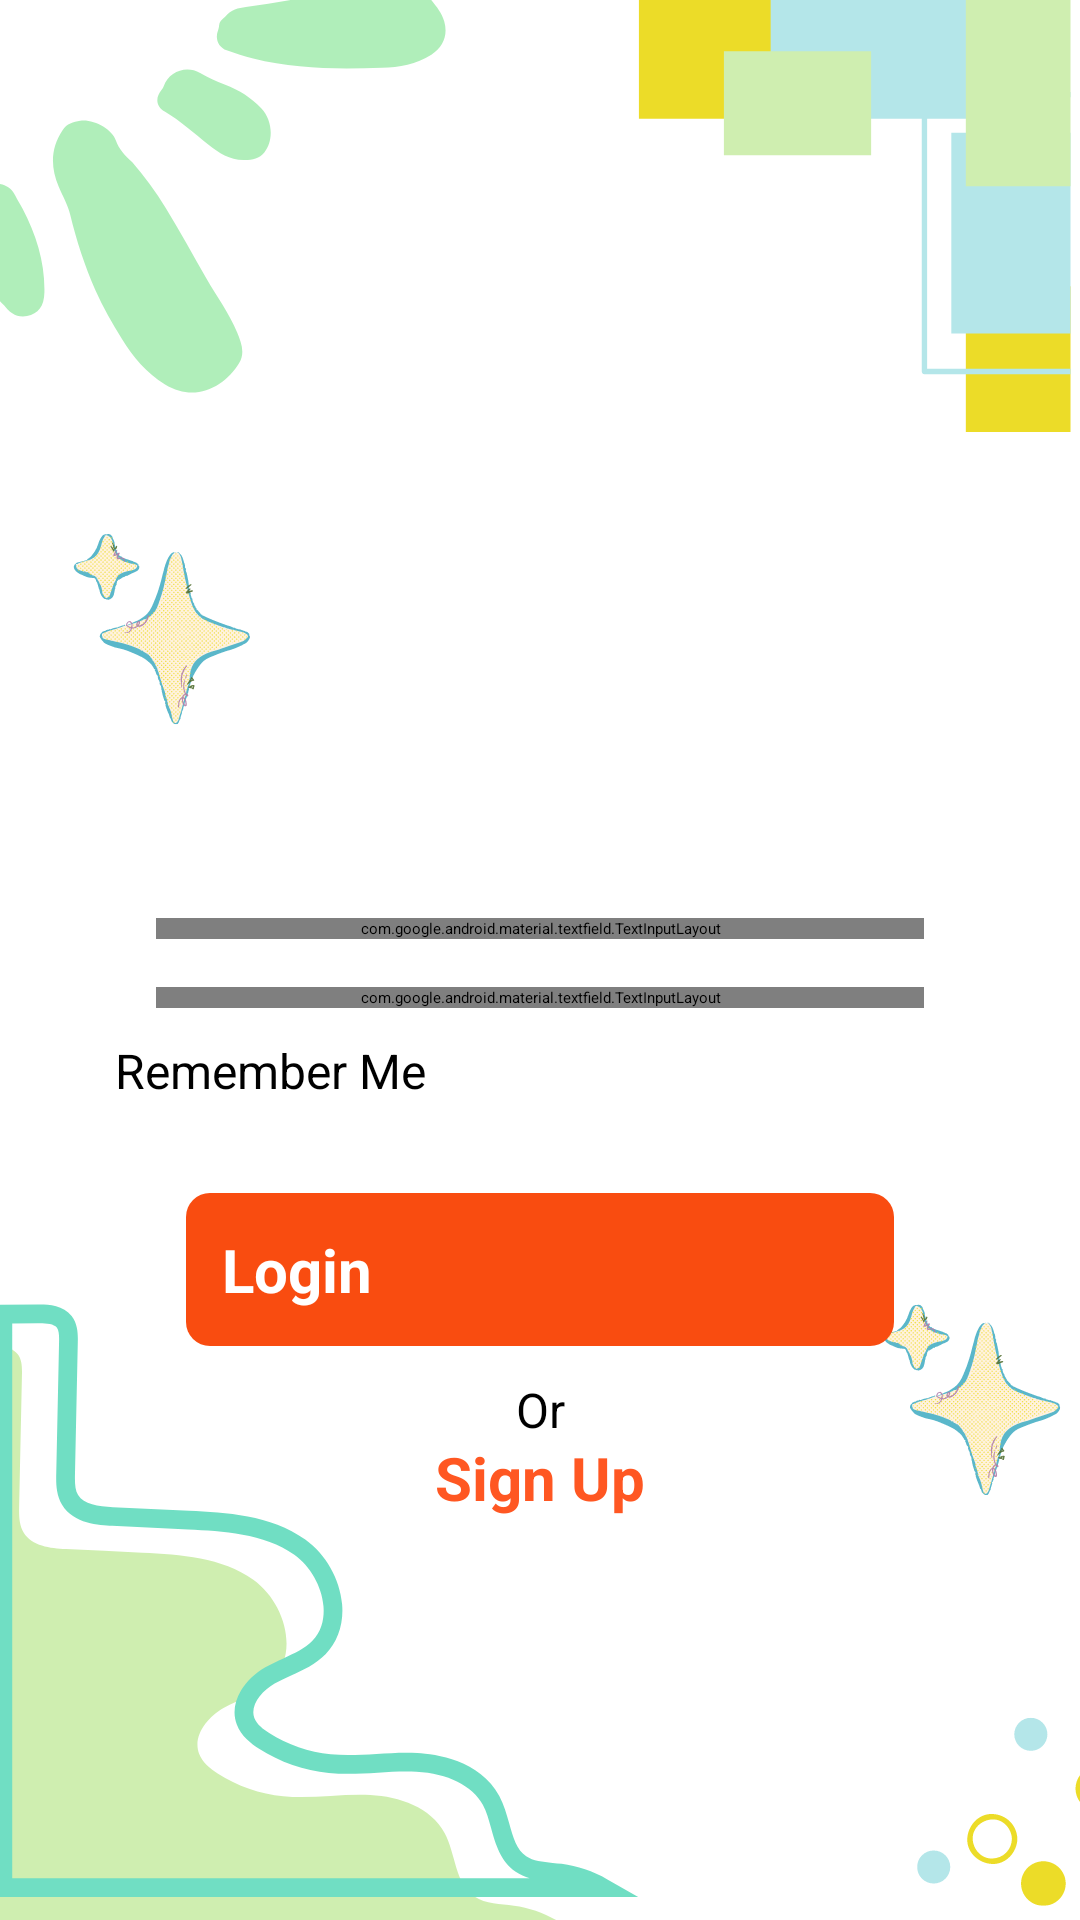

Reconstruct the res/layout file that produces this screen, plus the resources it refers to.
<!-- AndroidManifest.xml: application theme Theme.Weather_alerts_for_epilepsy -->
<!-- res/layout/activity_login.xml -->
<?xml version="1.0" encoding="utf-8"?>
<ScrollView xmlns:android="http://schemas.android.com/apk/res/android"
    xmlns:app="http://schemas.android.com/apk/res-auto"
    xmlns:tools="http://schemas.android.com/tools"
    android:layout_width="match_parent"
    android:layout_height="match_parent"
    android:background="@drawable/s1"
    android:padding="16dp"
    tools:context=".Activities.LoginActivity">

  <LinearLayout
      android:layout_width="match_parent"
      android:layout_height="wrap_content"
      android:gravity="center_horizontal"
      android:orientation="vertical"
      android:padding="16dp">

    
    <FrameLayout
        android:layout_width="200dp"
        android:layout_height="200dp"
        android:layout_gravity="center"
        android:layout_marginTop="40dp"
        android:layout_marginBottom="24dp">

      
      <ImageView
          android:id="@+id/logo_image"
          android:layout_width="match_parent"
          android:layout_height="match_parent"
          android:scaleType="fitCenter"
          app:srcCompat="@drawable/logo" />

      
      <com.airbnb.lottie.LottieAnimationView
          android:id="@+id/lottie_animation"
          android:layout_width="match_parent"
          android:layout_height="match_parent"
          android:visibility="gone"
          app:lottie_autoPlay="false"
          app:lottie_loop="false"
          app:lottie_rawRes="@raw/login" />
    </FrameLayout>

    
    <com.google.android.material.textfield.TextInputLayout
        android:layout_width="match_parent"
        android:layout_height="wrap_content"
        android:layout_marginStart="20dp"
        android:layout_marginTop="10dp"
        android:layout_marginEnd="20dp"
        app:boxStrokeColor="#FF5722"
        app:hintTextColor="@color/black">

      <com.google.android.material.textfield.TextInputEditText
          android:id="@+id/input_field"
          android:layout_width="match_parent"
          android:layout_height="wrap_content"
          android:background="@drawable/input_field_background"
          android:hint="Email or Mobile Number"
          android:inputType="text"
          android:padding="12dp"
          android:textColor="@android:color/black"
          android:textSize="18sp" />
    </com.google.android.material.textfield.TextInputLayout>

    
    <com.google.android.material.textfield.TextInputLayout
        android:layout_width="match_parent"
        android:layout_height="wrap_content"
        android:layout_marginStart="20dp"
        android:layout_marginTop="16dp"
        android:layout_marginEnd="20dp"
        app:boxStrokeColor="#FF5722"
        app:hintTextColor="@color/black"
        app:passwordToggleEnabled="true">

      <com.google.android.material.textfield.TextInputEditText
          android:id="@+id/password"
          android:layout_width="match_parent"
          android:layout_height="wrap_content"
          android:background="@drawable/input_field_background"
          android:hint="Password"
          android:inputType="textPassword"
          android:padding="12dp"
          android:textColor="@android:color/black"
          android:textSize="18sp" />
    </com.google.android.material.textfield.TextInputLayout>

    
    <CheckBox
        android:id="@+id/rememberMeCheckbox"
        android:layout_width="wrap_content"
        android:layout_height="wrap_content"
        android:layout_marginStart="-90dp"
        android:layout_marginTop="10dp"
        android:text="Remember Me"
        android:textColor="@android:color/black"
        android:textSize="16sp"
        tools:ignore="TouchTargetSizeCheck" />

    
    <Button
        android:id="@+id/submit_button"
        android:layout_width="match_parent"
        android:layout_height="wrap_content"
        android:layout_margin="30dp"
        android:background="@drawable/button_background"
        android:elevation="4dp"
        android:text="Login"
        android:textAllCaps="false"
        android:textColor="#FFFFFF"
        android:textSize="20sp"
        android:textStyle="bold" />

    
    <TextView
        android:layout_width="match_parent"
        android:layout_height="wrap_content"
        android:layout_marginTop="-20dp"
        android:text="Or"
        android:textAlignment="center"
        android:textColor="#000000"
        android:textSize="16sp" />

    
    <TextView
        android:id="@+id/sign_up_text"
        android:layout_width="match_parent"
        android:layout_height="wrap_content"
        android:layout_marginTop="-2dp"
        android:layout_marginBottom="20dp"
        android:text="Sign Up"
        android:textAlignment="center"
        android:textColor="#FF5722"
        android:textSize="20sp"
        android:textStyle="bold" />
  </LinearLayout>

</ScrollView>
<!-- resources referenced by this layout -->
<resources>
  <color name="black">#FF000000</color>
  <!-- drawable button_background (drawable) -->
  <?xml version="1.0" encoding="utf-8"?>
  <shape xmlns:android="http://schemas.android.com/apk/res/android">
      <solid android:color="#F94C10" /> 
      <corners android:radius="8dp" /> 
      <padding android:left="12dp" android:top="12dp" android:right="12dp" android:bottom="12dp" /> 
  </shape>
  <!-- drawable input_field_background (drawable) -->
  <shape xmlns:android="http://schemas.android.com/apk/res/android">
      <solid android:color="@android:color/white" />
      <stroke android:width="2dp" android:color="#374045" />
      <corners android:radius="0dp" />
      <padding
          android:left="8dp"
          android:right="8dp"
          android:top="8dp"
          android:bottom="8dp" />
  </shape>
  <!-- drawable logo: png bitmap (drawable, 143628 bytes) -->
  <!-- drawable s1: png bitmap (drawable, 90964 bytes) -->
</resources>
